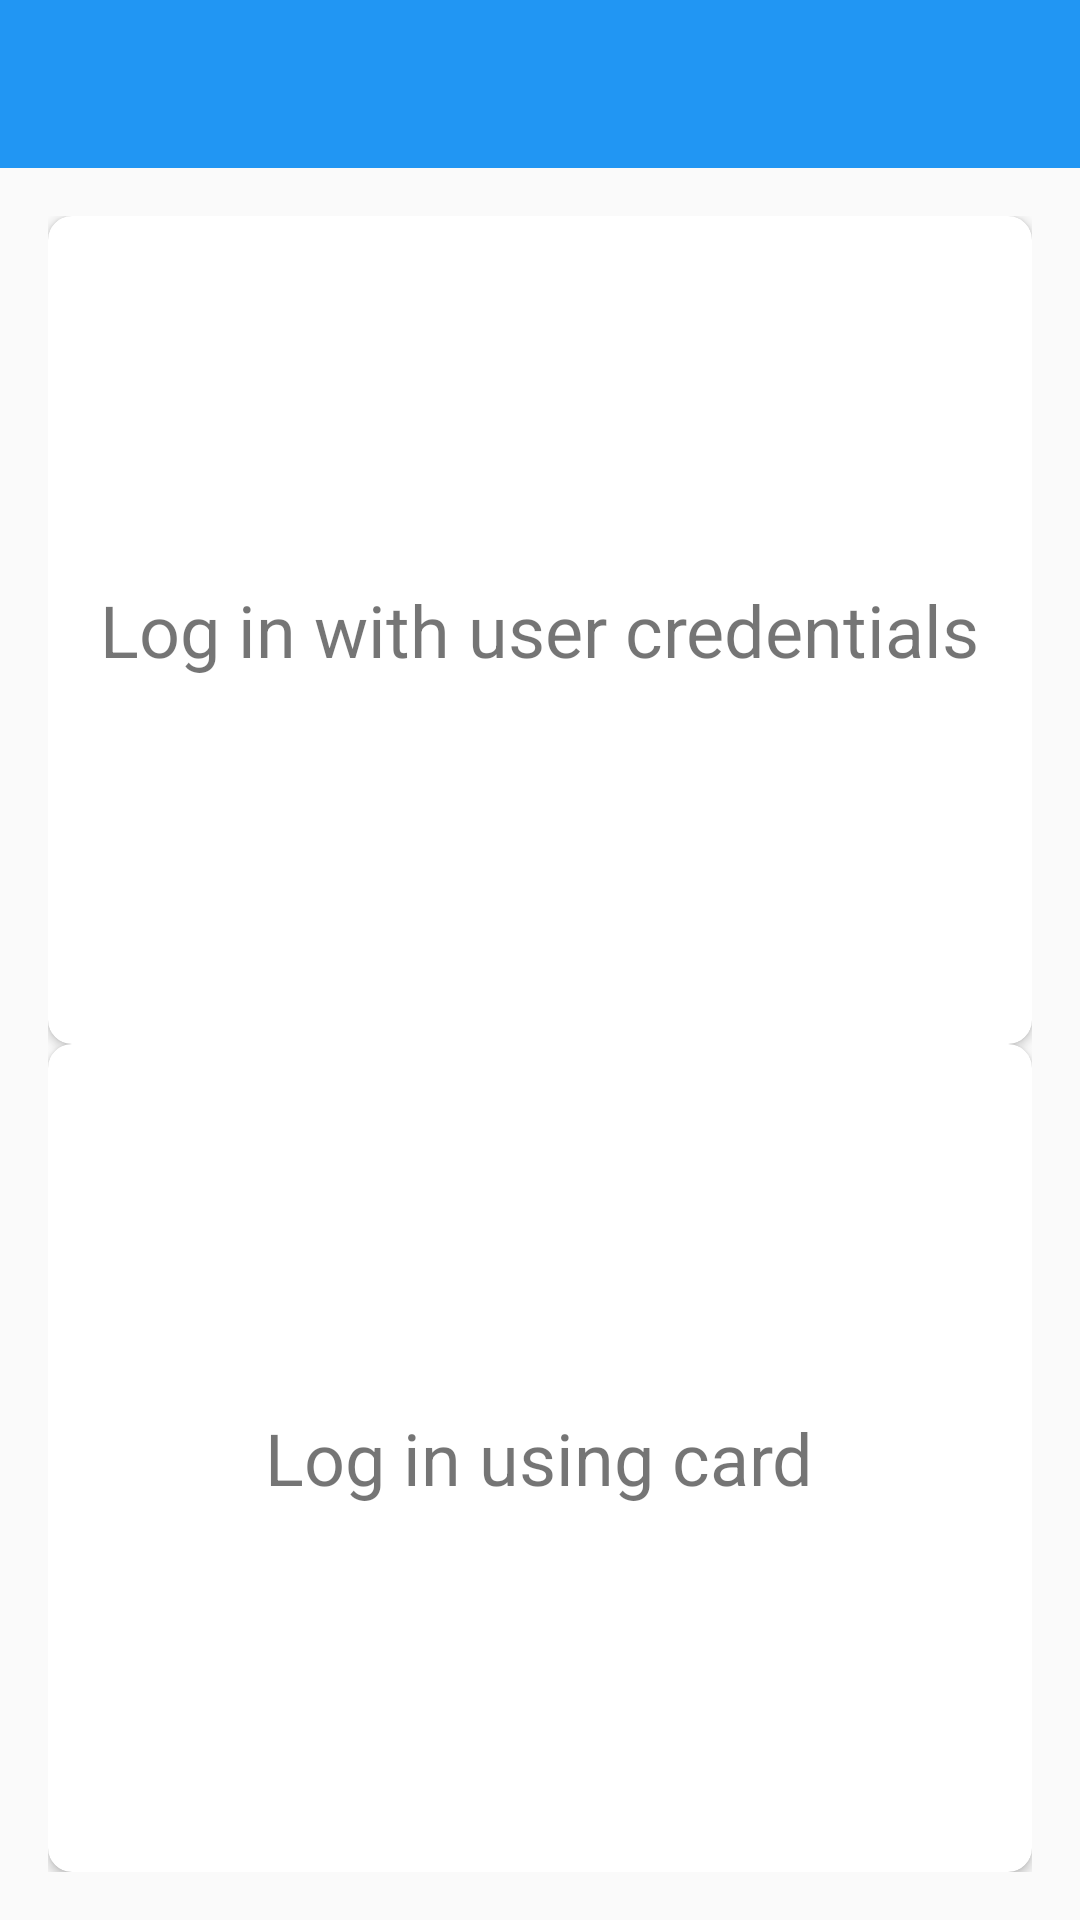

Write the Android layout XML for this screen, with the resource values it uses.
<!-- AndroidManifest.xml: application theme AppTheme -->
<!-- res/layout/activity_check_in_out.xml -->
<?xml version="1.0" encoding="utf-8"?>
<RelativeLayout xmlns:android="http://schemas.android.com/apk/res/android"
    xmlns:tools="http://schemas.android.com/tools"
    xmlns:card_view="http://schemas.android.com/apk/res-auto"
    android:layout_width="match_parent"
    android:layout_height="match_parent"
    tools:context="se.mah.projekt_1.CheckInOutActivity">

    <include layout="@layout/app_bar"
        android:id="@+id/check_in_out_app_bar"/>

    <LinearLayout
        android:layout_width="match_parent"
        android:layout_height="match_parent"
        android:layout_below="@id/check_in_out_app_bar"
        android:padding="@dimen/activity_vertical_margin"
        android:orientation="vertical"
        android:divider="@drawable/vertical_divider_start">

        <android.support.v7.widget.CardView
            android:id="@+id/card_view_standard_login"
            android:layout_width="match_parent"
            android:layout_height="wrap_content"
            android:layout_weight="1"
            card_view:cardCornerRadius="8dp"
            android:clickable="true"
            android:foreground="@drawable/card_foreground"
            android:stateListAnimator="@drawable/elevation_on_click">

            <TextView
                android:layout_width="wrap_content"
                android:layout_height="wrap_content"
                android:layout_gravity="center_horizontal|center_vertical"
                android:text="@string/log_in_username"
                android:textSize="@dimen/start_screen_textSize" />

        </android.support.v7.widget.CardView>

        <android.support.v7.widget.CardView
            android:id="@+id/card_view_nfc_login"
            android:layout_width="match_parent"
            android:layout_height="wrap_content"
            android:layout_weight="1"
            card_view:cardCornerRadius="8dp"
            android:clickable="true"
            android:foreground="@drawable/card_foreground"
            android:stateListAnimator="@drawable/elevation_on_click">

            <TextView
                android:layout_width="wrap_content"
                android:layout_height="wrap_content"
                android:layout_gravity="center_horizontal|center_vertical"
                android:text="@string/log_in_card"
                android:textSize="@dimen/start_screen_textSize"/>

        </android.support.v7.widget.CardView>

    </LinearLayout>
</RelativeLayout>
<!-- res/layout/app_bar.xml (included above) -->
<?xml version="1.0" encoding="utf-8"?>
<android.support.v7.widget.Toolbar xmlns:android="http://schemas.android.com/apk/res/android"
    android:layout_width="match_parent"
    android:layout_height="wrap_content"
    android:background="@color/colorPrimary"
    android:theme="@style/ToolbarTheme">

</android.support.v7.widget.Toolbar>
<!-- resources referenced by this layout -->
<resources>
  <color name="colorPrimary">#2196F3</color>
  <dimen name="activity_vertical_margin">16dp</dimen>
  <dimen name="start_screen_textSize">24dp</dimen>
  <!-- drawable card_foreground (drawable) -->
  <?xml version="1.0" encoding="utf-8"?>
  <ripple xmlns:android="http://schemas.android.com/apk/res/android"
      android:color="#20000000">
  
  </ripple>
  <!-- drawable elevation_on_click (drawable) -->
  <?xml version="1.0" encoding="utf-8"?>
  <selector xmlns:android="http://schemas.android.com/apk/res/android">
      <item
          android:state_pressed="true">
          <set>
              <objectAnimator
                  android:propertyName="translationZ"
                  android:duration="100"
                  android:valueTo="6dp"
                  android:valueType="floatType"/>
          </set>
      </item>
  
      <item
          android:state_pressed="false">
          <set>
              <objectAnimator android:propertyName="translationZ"
                  android:duration="100"
                  android:valueTo="2"
                  android:valueType="floatType"/>
          </set>
      </item>
  </selector>
  <!-- drawable vertical_divider_start (drawable) -->
  <?xml version="1.0" encoding="utf-8"?>
  <shape xmlns:android="http://schemas.android.com/apk/res/android">
      <size android:height="@dimen/activity_vertical_margin"/>
  </shape>
  <string name="log_in_card">Log in using card</string>
  <string name="log_in_username">Log in with user credentials</string>
  <style name="ToolbarTheme" parent="ThemeOverlay.AppCompat.Dark">
          <item name="android:absListViewStyle">@android:style/ThemeOverlay.Material.Light</item>
      </style>
  <style name="AppTheme" parent="Theme.AppCompat.Light.NoActionBar">
          
          <item name="colorPrimary">@color/colorPrimary</item>
          <item name="colorPrimaryDark">@color/colorPrimaryDark</item>
          <item name="colorAccent">@color/colorAccent</item>
          <item name="android:windowContentTransitions">true</item>
          <item name="android:windowAllowEnterTransitionOverlap">true</item>
          <item name="android:windowAllowReturnTransitionOverlap">true</item>
          <item name="android:windowEnterTransition">@android:transition/slide_bottom</item>
          <item name="android:windowExitTransition">@android:transition/slide_bottom</item>
          <item name="android:windowSharedElementEnterTransition">@android:transition/move</item>
          <item name="android:windowSharedElementExitTransition">@android:transition/move</item>
      </style>
  <color name="colorPrimaryDark">#1976D2</color>
  <color name="colorAccent">#FF5722</color>
</resources>
